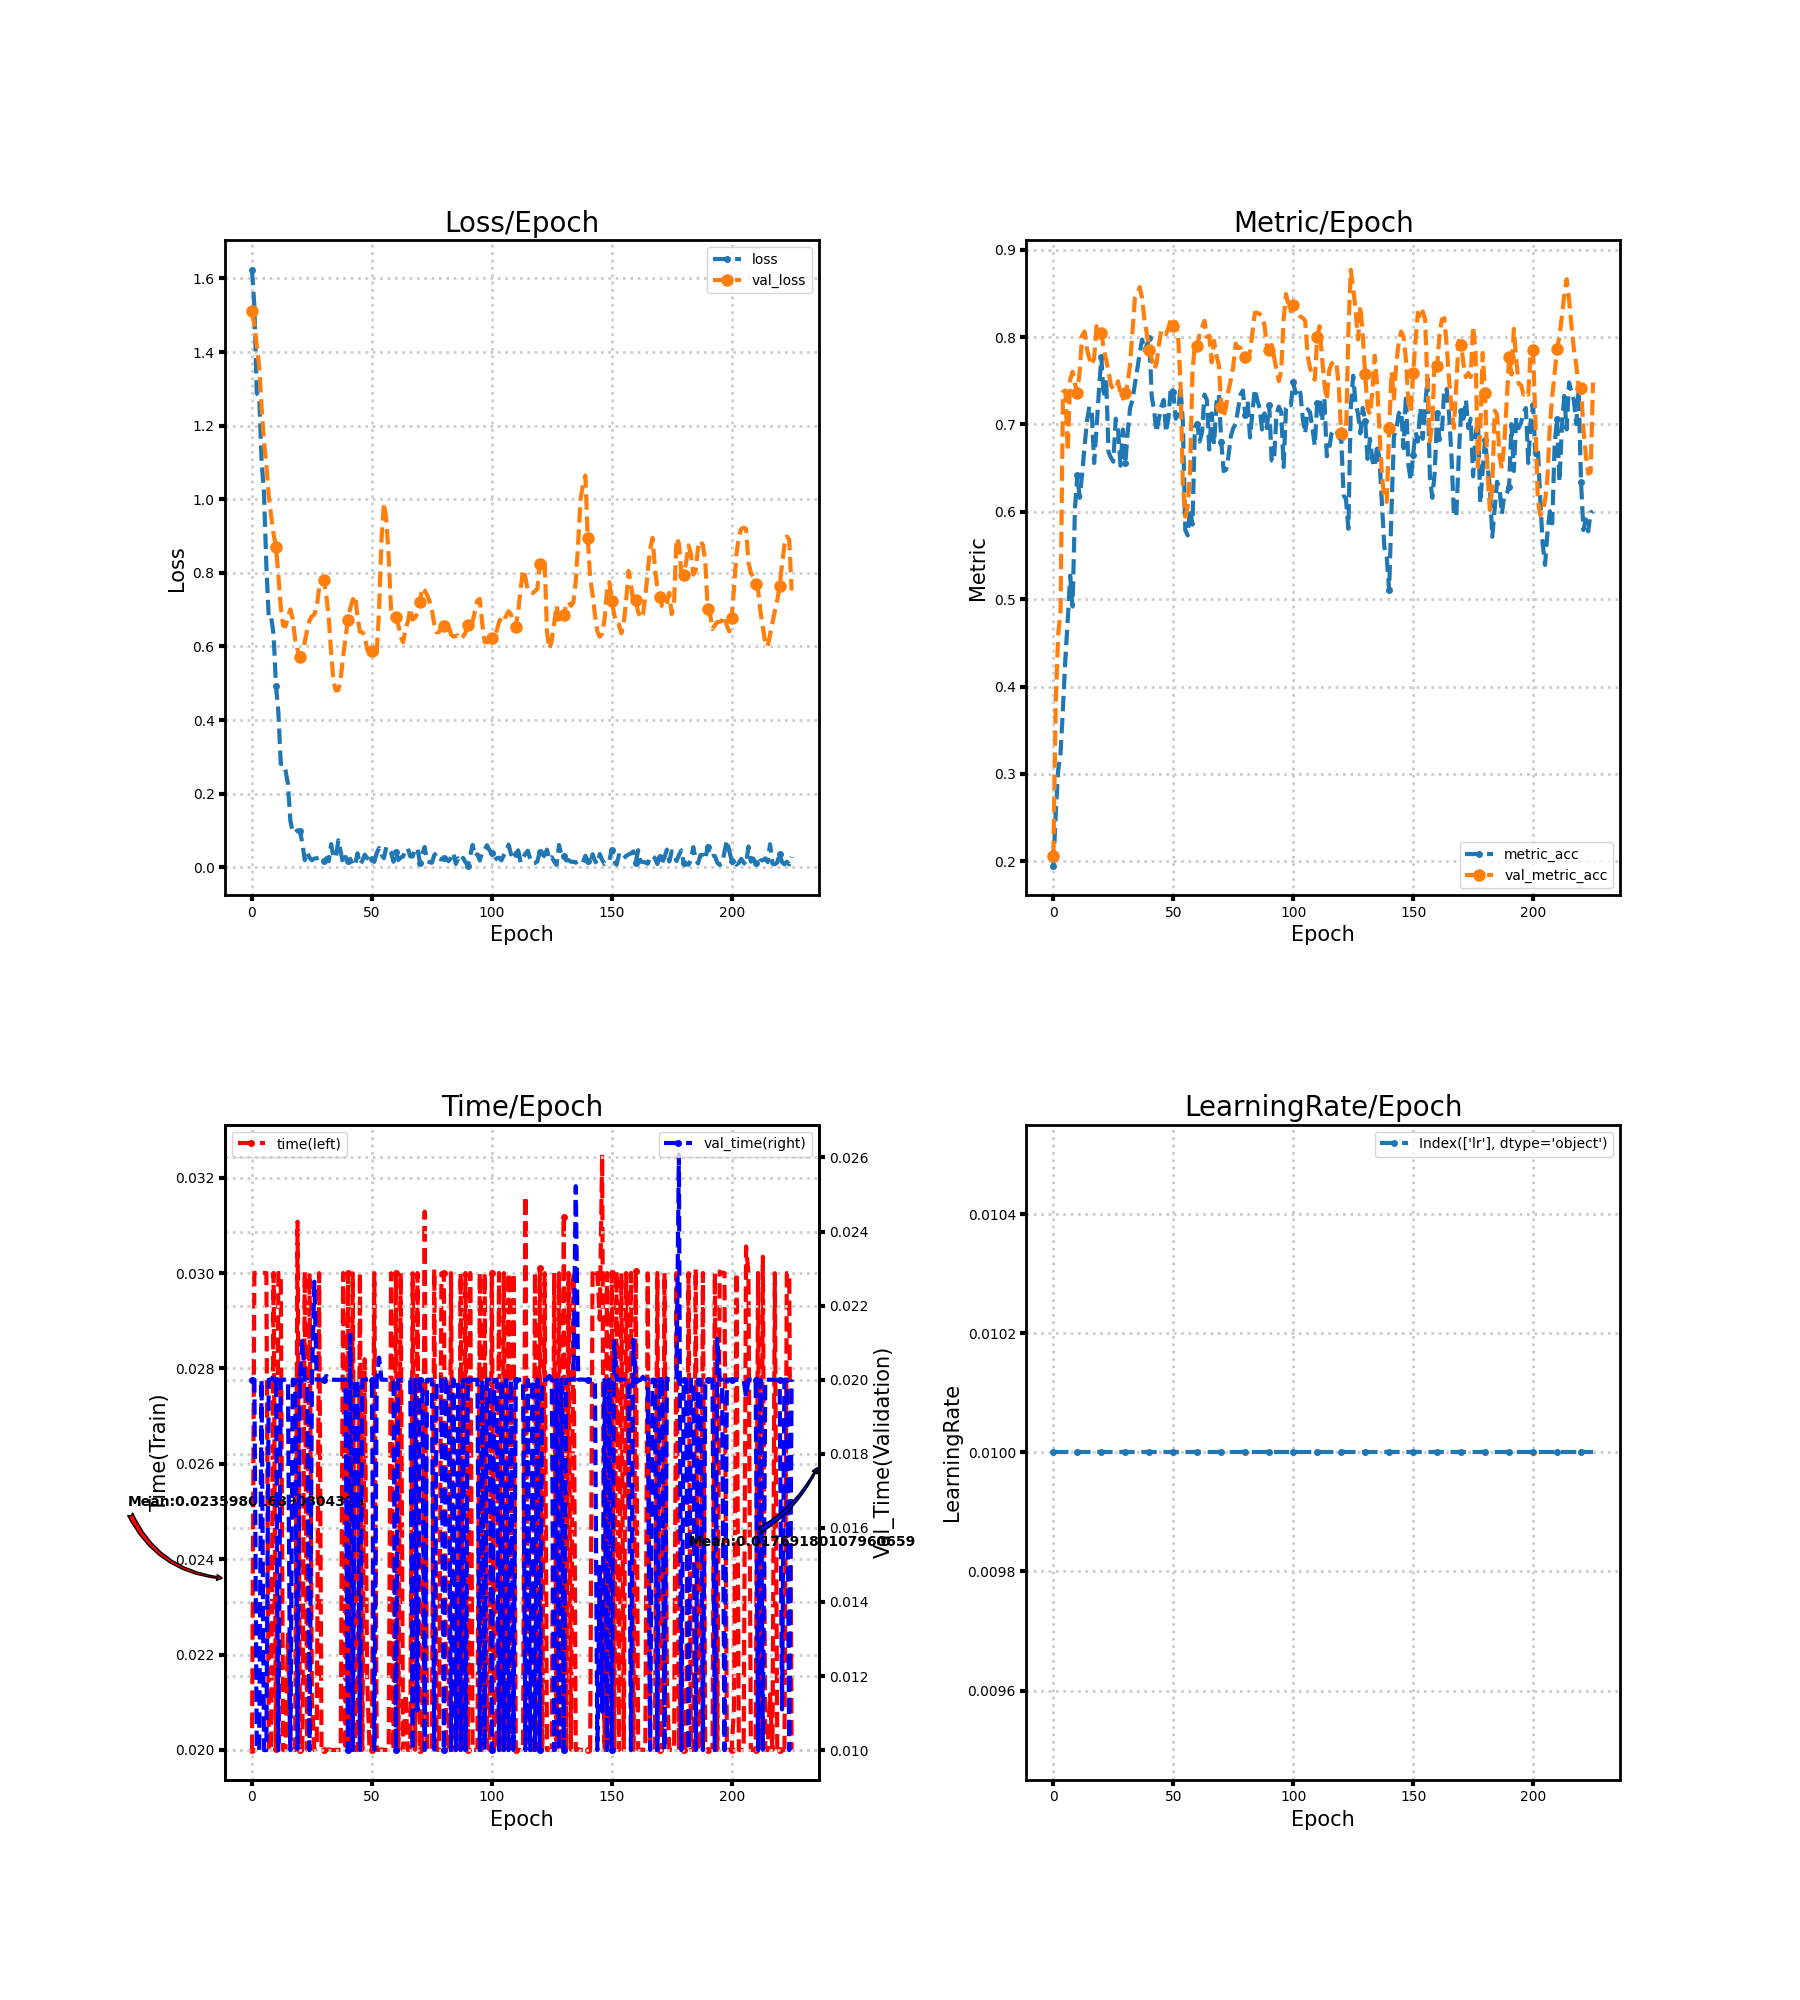

Source data for this figure (header and first rows):
loss, metric_acc, time, lr, val_loss, val_metric_acc, val_time
1.624, 0.1951, 0.02, 0.01, 1.511, 0.2058, 0.02
1.524, 0.255, 0.03, 0.01, 1.476, 0.3825, 0.02
1.288, 0.3041, 0.03, 0.01, 1.417, 0.4593, 0.01
1.281, 0.3241, 0.03, 0.01, 1.362, 0.4869, 0.009999
1.106, 0.3748, 0.03, 0.01, 1.249, 0.7373, 0.02
1.017, 0.4316, 0.03, 0.01, 1.157, 0.7389, 0.01
0.8176, 0.4762, 0.03, 0.01, 1.093, 0.6697, 0.01
0.6771, 0.5269, 0.02, 0.01, 1.009, 0.7512, 0.02
0.6795, 0.4916, 0.02, 0.01, 0.9541, 0.7604, 0.02
0.6335, 0.6037, 0.03, 0.01, 0.9068, 0.7465, 0.0201
0.4939, 0.6421, 0.02001, 0.01, 0.8702, 0.7358, 0.02
0.4218, 0.616, 0.03, 0.01, 0.7929, 0.7619, 0.01
0.2809, 0.6436, 0.03, 0.01, 0.7076, 0.8018, 0.02
0.2816, 0.6743, 0.01999, 0.01, 0.6565, 0.8065, 0.02
0.2625, 0.7035, 0.02, 0.01, 0.6545, 0.7865, 0.02
0.226, 0.7204, 0.02242, 0.01, 0.6817, 0.7757, 0.02
0.1269, 0.7143, 0.02, 0.01, 0.7007, 0.768, 0.009999
0.09457, 0.6559, 0.02, 0.01, 0.6741, 0.7757, 0.02
0.0953, 0.6959, 0.02, 0.01, 0.6183, 0.8126, 0.02
0.1005, 0.7389, 0.03107, 0.01, 0.5905, 0.8049, 0.01004
0.09762, 0.7773, 0.02, 0.01, 0.5726, 0.8049, 0.02
0.06626, 0.7312, 0.02, 0.01, 0.5771, 0.7865, 0.0211
0.01926, 0.7527, 0.03003, 0.01, 0.6125, 0.7742, 0.02
0.0405, 0.6682, 0.02, 0.01, 0.6444, 0.7604, 0.02
0.02629, 0.6621, 0.03, 0.01, 0.671, 0.745, 0.009998
0.01893, 0.6575, 0.02103, 0.01, 0.6821, 0.7404, 0.02
0.02386, 0.7066, 0.02, 0.01, 0.6868, 0.7404, 0.02265
0.02452, 0.6928, 0.02003, 0.01, 0.709, 0.7496, 0.02
0.02725, 0.6528, 0.03, 0.01, 0.7571, 0.7343, 0.02
0.01468, 0.6943, 0.02, 0.01, 0.7843, 0.7296, 0.02
0.0162, 0.6559, 0.02, 0.01, 0.7813, 0.7358, 0.02
0.02474, 0.6912, 0.02, 0.01, 0.7383, 0.7465, 0.0201
0.01654, 0.7189, 0.02001, 0.01, 0.6784, 0.7696, 0.02
0.0629, 0.7281, 0.02, 0.01, 0.5843, 0.8065, 0.02
0.02647, 0.7465, 0.02, 0.01, 0.5034, 0.8449, 0.02
0.02807, 0.7634, 0.02, 0.01, 0.4801, 0.8495, 0.02
0.07336, 0.7819, 0.02, 0.01, 0.4816, 0.8571, 0.02
0.04194, 0.7972, 0.02, 0.01, 0.5134, 0.8449, 0.02
0.01049, 0.7849, 0.03, 0.01, 0.5727, 0.8187, 0.02
0.02841, 0.7911, 0.02, 0.01, 0.6223, 0.8034, 0.02
0.01615, 0.7988, 0.02999, 0.01, 0.6727, 0.7849, 0.01
0.02295, 0.7327, 0.02, 0.01, 0.7053, 0.7757, 0.02122
0.004938, 0.7158, 0.02999, 0.01, 0.7266, 0.7634, 0.01
0.007226, 0.6912, 0.02, 0.01, 0.7384, 0.7696, 0.02
0.03814, 0.7066, 0.02, 0.01, 0.6811, 0.7911, 0.02
0.008382, 0.7204, 0.03, 0.01, 0.6404, 0.808, 0.01
0.01755, 0.7281, 0.02, 0.01, 0.6382, 0.8065, 0.02
0.03416, 0.6912, 0.02819, 0.01, 0.6318, 0.8034, 0.02
0.02565, 0.7081, 0.02152, 0.01, 0.5927, 0.8111, 0.02
0.02051, 0.7435, 0.02, 0.01, 0.5832, 0.8203, 0.02
0.02235, 0.7373, 0.02, 0.01, 0.5877, 0.8126, 0.02
0.01491, 0.7066, 0.03, 0.01, 0.5793, 0.8172, 0.01
0.0388, 0.7112, 0.02, 0.01, 0.5825, 0.8018, 0.02
0.0524, 0.7435, 0.02, 0.01, 0.6996, 0.7481, 0.02059
0.03437, 0.702, 0.02001, 0.01, 0.8915, 0.6313, 0.02
0.02494, 0.5791, 0.02, 0.01, 0.9902, 0.5945, 0.02
0.05545, 0.573, 0.02, 0.01, 0.9456, 0.6052, 0.02
0.04782, 0.6037, 0.02, 0.01, 0.8441, 0.6467, 0.02
0.04029, 0.5853, 0.02999, 0.01, 0.6972, 0.7604, 0.02
0.01512, 0.6974, 0.02, 0.01, 0.6856, 0.7926, 0.02
... 166 more rows
